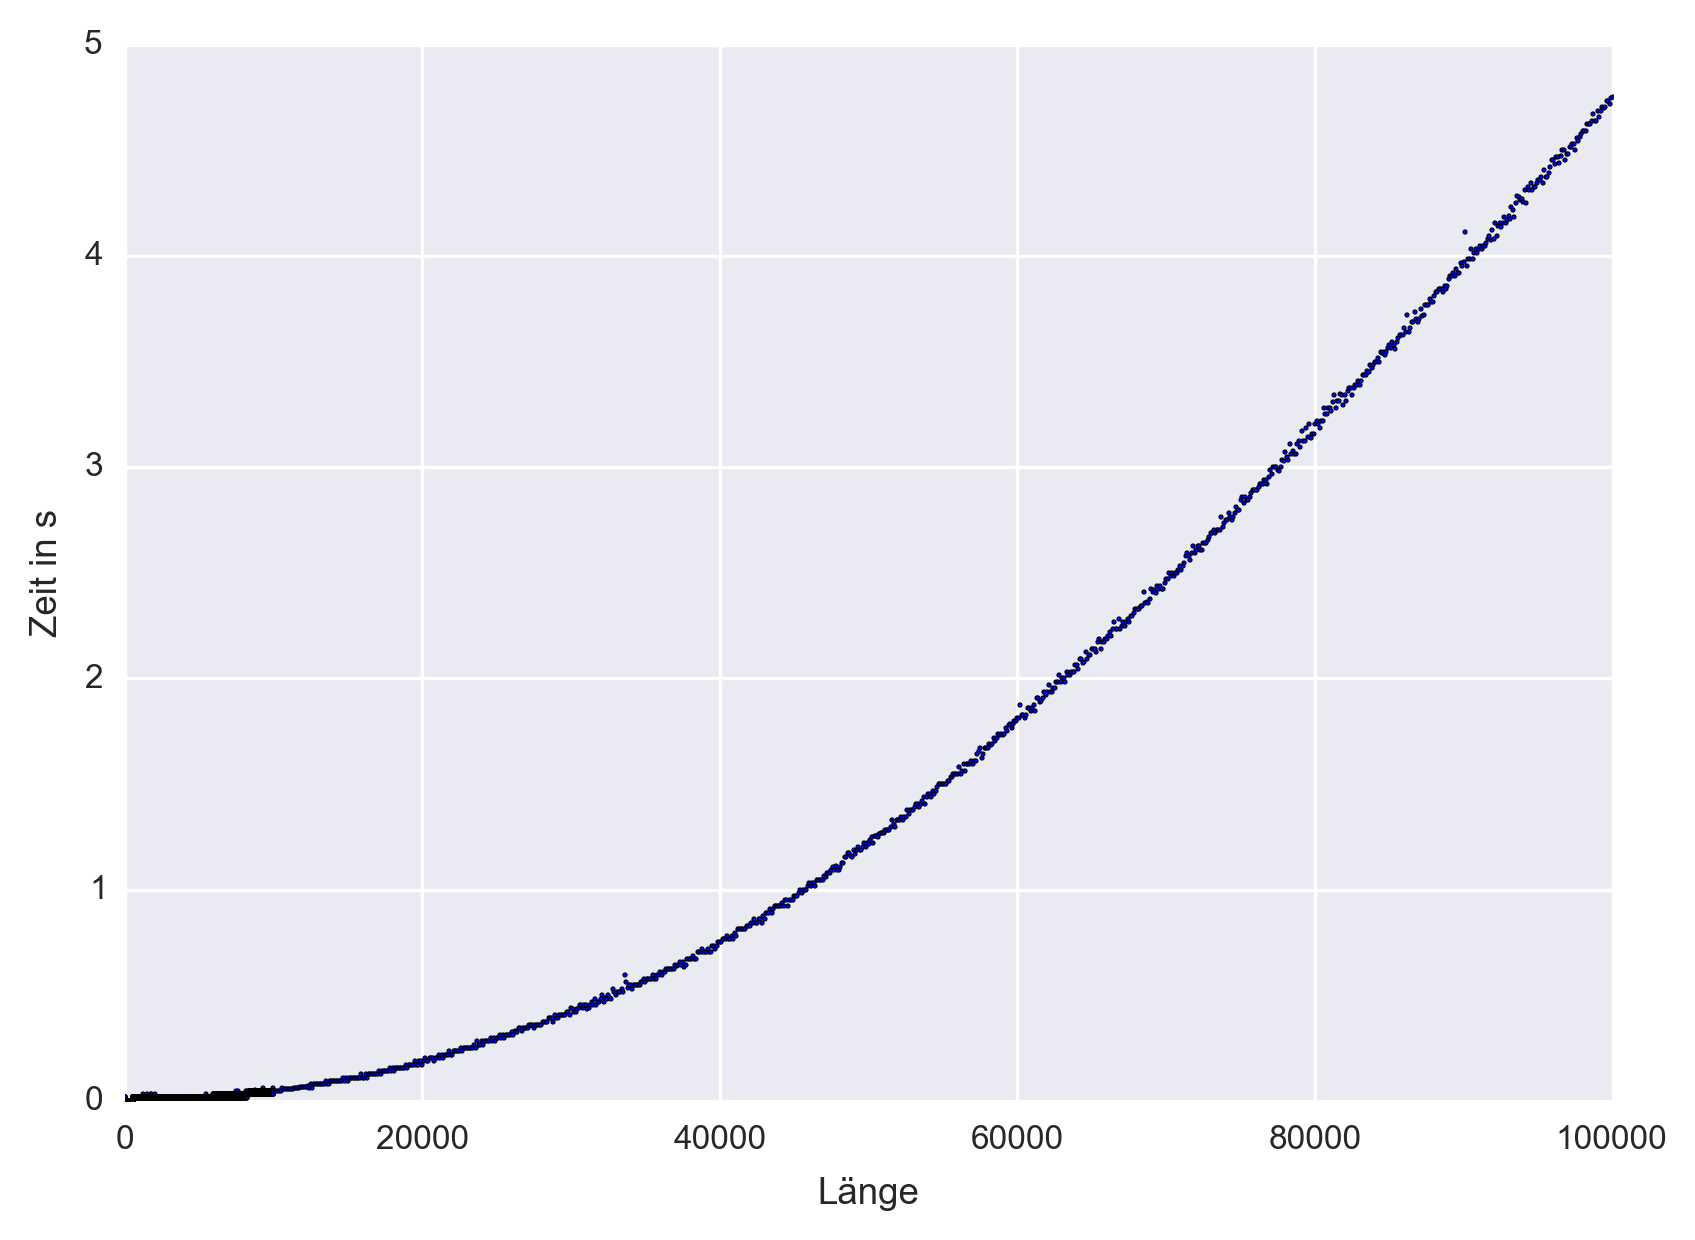

Data behind this chart, as committed beside it:
1, 1.59999999996216500000000000000000e-002
2, 1.60000000014406400000000000000000e-002
3, 1.50000000012369130000000000000000e-002
4, 1.60000000014406400000000000000000e-002
5, 1.59999999996216500000000000000000e-002
6, 1.60000000014406400000000000000000e-002
7, 1.59999999996216500000000000000000e-002
8, 1.59999999996216500000000000000000e-002
9, 1.59999999996216500000000000000000e-002
10, 1.00000000020372680000000000000000e-003
11, 1.00000000020372680000000000000000e-003
12, 1.00000000020372680000000000000000e-003
13, 1.00000000020372680000000000000000e-003
14, 9.99999998384737410000000000000000e-004
15, 1.00000000020372680000000000000000e-003
16, 1.00000000020372680000000000000000e-003
17, 1.00000000020372680000000000000000e-003
18, 1.00000000020372680000000000000000e-003
19, 1.00000000020372680000000000000000e-003
20, 1.00000000020372680000000000000000e-003
21, 9.99999998384737410000000000000000e-004
22, 1.00000000020372680000000000000000e-003
23, 1.00000000020372680000000000000000e-003
24, 1.00000000020372680000000000000000e-003
25, 1.00000000020372680000000000000000e-003
26, 9.99999998384737410000000000000000e-004
27, 1.00000000020372680000000000000000e-003
28, 1.00000000020372680000000000000000e-003
29, 9.99999998384737410000000000000000e-004
30, 1.00000000020372680000000000000000e-003
31, 1.00000000020372680000000000000000e-003
32, 1.00000000020372680000000000000000e-003
33, 9.99999998384737410000000000000000e-004
34, 1.00000000020372680000000000000000e-003
35, 9.99999998384737410000000000000000e-004
36, 1.00000000020372680000000000000000e-003
37, 1.00000000020372680000000000000000e-003
38, 9.99999998384737410000000000000000e-004
39, 1.00000000020372680000000000000000e-003
40, 1.00000000020372680000000000000000e-003
41, 1.00000000020372680000000000000000e-003
42, 1.00000000020372680000000000000000e-003
43, 1.00000000020372680000000000000000e-003
44, 1.00000000020372680000000000000000e-003
45, 1.00000000020372680000000000000000e-003
46, 1.00000000020372680000000000000000e-003
47, 1.00000000020372680000000000000000e-003
48, 1.00000000020372680000000000000000e-003
49, 1.00000000020372680000000000000000e-003
50, 1.00000000020372680000000000000000e-003
51, 1.00000000020372680000000000000000e-003
52, 1.00000000020372680000000000000000e-003
53, 1.00000000020372680000000000000000e-003
54, 1.00000000020372680000000000000000e-003
55, 9.99999998384737410000000000000000e-004
56, 1.00000000020372680000000000000000e-003
57, 1.00000000020372680000000000000000e-003
58, 1.00000000020372680000000000000000e-003
59, 1.99999999858846420000000000000000e-003
60, 1.00000000020372680000000000000000e-003
61, 1.00000000020372680000000000000000e-003
... 10,839 more rows
